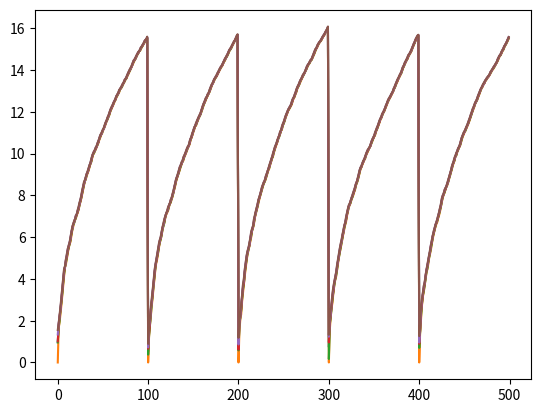

The matplotlib source for this figure:
from matplotlib import pyplot as plt
import numpy as np
import random


def generate_graphs(agent, path=None, env_name=None):

	reward_per_epoch(agent.get_rewards(), path=path)


def plot_rewards(rewards, update_steps, path=None, env_name=""):

	plt.clf()

	rewards = np.array([np.array(r) for r in rewards])

	mean_rewards = rewards.mean(axis=0)


	print(rewards.shape)

	print(mean_rewards.shape)

	steps = np.array(list(range(mean_rewards.shape[0])))*update_steps

	plt.plot(steps, mean_rewards, label="mean rewards")

	plt.fill_between(
		steps,
		np.amax(rewards, axis=0),
		np.amin(rewards, axis=0),
		alpha=0.2
		)

	plt.title("Rewards per Step")
	plt.xlabel("Steps")
	plt.ylabel("Reward")
	plt.legend(loc="upper left")


	if path == None:
		plt.show()

	else:
		plt.savefig('{}/graphs/{}_reward.png'.format(path, env_name))

	plt.clf()


def reward_per_epoch(rewards, path=None):

	plt.clf()
	plt.title("Reward per Epoch")
	plt.xlabel("Epoch")
	plt.ylabel("Reward")
	plt.plot(reward, label="reward")
	plt.legend(loc="upper left")

	if path == None:
		plt.show()

	else:
		plt.savefig('{}/graphs/reward_per_epoch.png'.format(path))

	# CONFIDENCE BANDS !
	
	N = 21
	x = np.linspace(0, 10, 11)
	y = [3.9, 4.4, 10.8, 10.3, 11.2, 13.1, 14.1,  9.9, 13.9, 15.1, 12.5]

	# fit a linear curve an estimate its y-values and their error.
	a, b = np.polyfit(x, y, deg=1)
	y_est = a * x + b
	y_err = x.std() * np.sqrt(1/len(x) +
	                          (x - x.mean())**2 / np.sum((x - x.mean())**2))

	fig, ax = plt.subplots()
	ax.plot(x, y_est, '-')
	ax.fill_between(x, y_est - y_err, y_est + y_err, alpha=0.2)
	ax.plot(x, y, 'o', color='tab:brown')
	
	plt.show()

def main():

	paths = []
	for j in range(5):
		path = [0]
		for i in range(1, 500):
			path.append(path[i-1]+random.random())
		paths.append(path)

	num = np.sqrt(np.array(paths).reshape([500, 5]))#+np.linspace(1, 500, num=500).reshape([500, 1])**0.5
	#reward_per_epoch(num, path=None)

	num_avg = np.sum(num, axis=1)/5
	print(num[num.argmax(axis=1)].shape)
	print(num.argmin(axis=1))
	plt.plot(num_avg)
	plt.plot(num)
	plt.fill_between(list(range(500)),np.amax(num, axis=1), np.amin(num, axis=1), alpha=0.2)
	#plt.plot(np.amax(num, axis=1))
	#plt.plot(np.amin(num, axis=1))
	plt.show()

if __name__ == "__main__":
	main()
